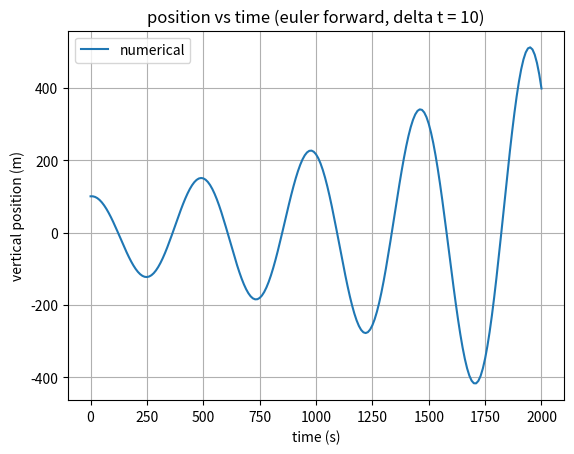
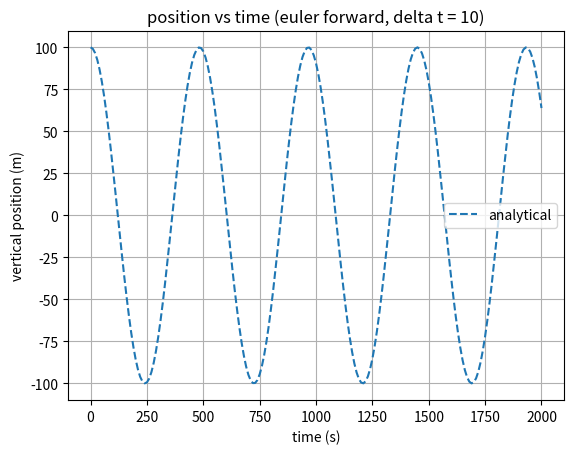
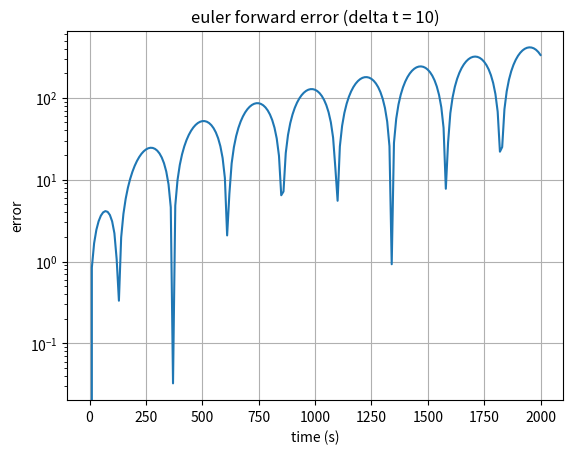

Source code (Python) for these figures, in order:
import numpy as np
import  matplotlib.pyplot as plt

#constants and parameters

g = 9.81 #m/s
theta = 290 #K
dtheta = 0.005 #K/m
z_0 = 100 #m
w_0 = 0 
T_tot = 2000 #seconds

delta_t = 10

N = np.sqrt((g / theta) * dtheta)
nt = int(T_tot / delta_t)

#figure out arrays
time = np.linspace(0, T_tot, nt + 1)
zp = np.zeros(nt + 1)
z_exact = np.zeros(nt + 1)
w = np.zeros(nt + 1)
errors = np.zeros(nt + 1)

#initial conditions
w[0] = w_0
zp[0] = z_0
z_exact[0] = z_0 * np.cos(N * time[0])
errors[0] = abs(z_exact[0] - zp[0])

for t in range(nt): #an idea of sorts
    zp[t + 1] = zp[t] + delta_t * w[t]  
    w[t + 1] = w[t] + (delta_t * -N**2 * zp[t])
    z_exact[t + 1] = z_0 * np.cos(N * time[t + 1])
    errors[t + 1] = abs(z_exact[t + 1] - zp[t + 1])
# save

plt.figure()
plt.plot(time, zp, label='numerical')
plt.xlabel('time (s)')
plt.ylabel('vertical position (m)')
plt.legend()
plt.title('position vs time (euler forward, delta t = 10)')
plt.grid(True)
plt.show()

plt.figure()
plt.plot(time, z_exact, '--', label='analytical')
plt.xlabel('time (s)')
plt.ylabel('vertical position (m)')
plt.legend()
plt.title('position vs time (euler forward, delta t = 10)')
plt.grid(True)
plt.show()

plt.figure()
plt.plot(time, errors)
plt.xlabel('time (s)')
plt.ylabel('error')
#plt.xscale('log')
plt.yscale('log')
plt.title('euler forward error (delta t = 10)')
plt.grid(True)
plt.show()